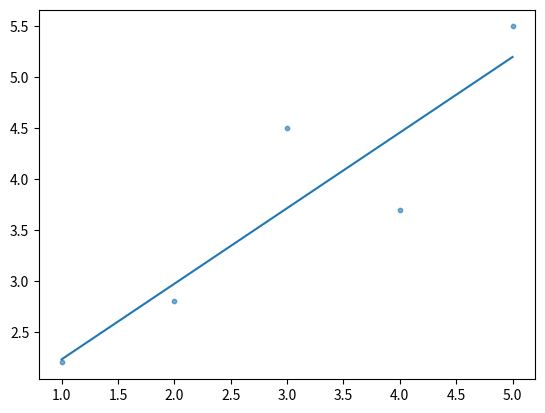

Python code for this plot:
import numpy as np

class MBGDRegressor:

    def __init__(self, learning_rate=0.01, max_iter=1000, batch_size=16, tolerance=1e-6, random_state=None):
        self.learning_rate = learning_rate
        self.max_iter = max_iter
        self.batch_size = batch_size
        self.tolerance = tolerance
        self.random_state = random_state
        self.weights_ = None
        self.intercept_ = None
        self.coef_ = None

    def fit(self, X, y):
        X = self._add_dummy_variable(X)
        y = np.array(y)
        n_samples, n_features = X.shape

        if self.random_state is not None:
            np.random.seed(self.random_state)

        self.weights_ = np.random.rand(n_features)

        for epoch in range(self.max_iter):
            prev_weights = self.weights_.copy()
            indices = np.random.permutation(n_samples)
            X_shuffled = X[indices]
            y_shuffled = y[indices]

            for i in range(0, n_samples, self.batch_size):
                X_batch = X_shuffled[i:i+self.batch_size]
                y_batch = y_shuffled[i:i+self.batch_size]

                # compute gradient for the mini batch
                errors = y_batch - X_batch @ self.weights_
                gradients = -2 * X_batch.T @ errors / len(y_batch)
                self.weights_ -= self.learning_rate * gradients

            if np.linalg.norm(self.weights_ -  prev_weights, ord=2) < self.tolerance:
                print(f'Converged in {epoch+1} epochs.')
                break

        self.intercept_ = self.weights_[0]
        self.coef_ = self.weights_[1:]
        return self
    
    def predict(self, X):
        X = self._add_dummy_variable(X)
        return X @ self.weights_
    

    def score(self, X, y):
        y = np.array(y)
        y_pred = self.predict(X)
        ss_total = np.sum((y - y.mean()) ** 2)
        ss_residual = np.sum((y - y_pred) ** 2)
        return 1 - (ss_residual / ss_total)


    @staticmethod
    def _add_dummy_variable(X):
        X = np.array(X)
        return np.c_[np.ones(X.shape[0]), X]
    

if __name__ == '__main__':
    import matplotlib.pyplot as plt

    X = np.array([[1], [2], [3], [4], [5]])
    y = np.array([2.2, 2.8, 4.5, 3.7, 5.5])

    # Train MBGD Regressor
    mbgd = MBGDRegressor(learning_rate=0.01, max_iter=1000, batch_size=2, tolerance=1e-6, random_state=42)
    mbgd.fit(X, y)

    # Results
    print("Intercept:", mbgd.intercept_)
    print("Coefficients:", mbgd.coef_)
    print("R² Score:", mbgd.score(X, y))

    y_pred = mbgd.predict(X)

    plt.scatter(X[:,0], y, alpha=0.6, s=10)
    plt.plot(X[:, 0], y_pred)
    plt.show()
